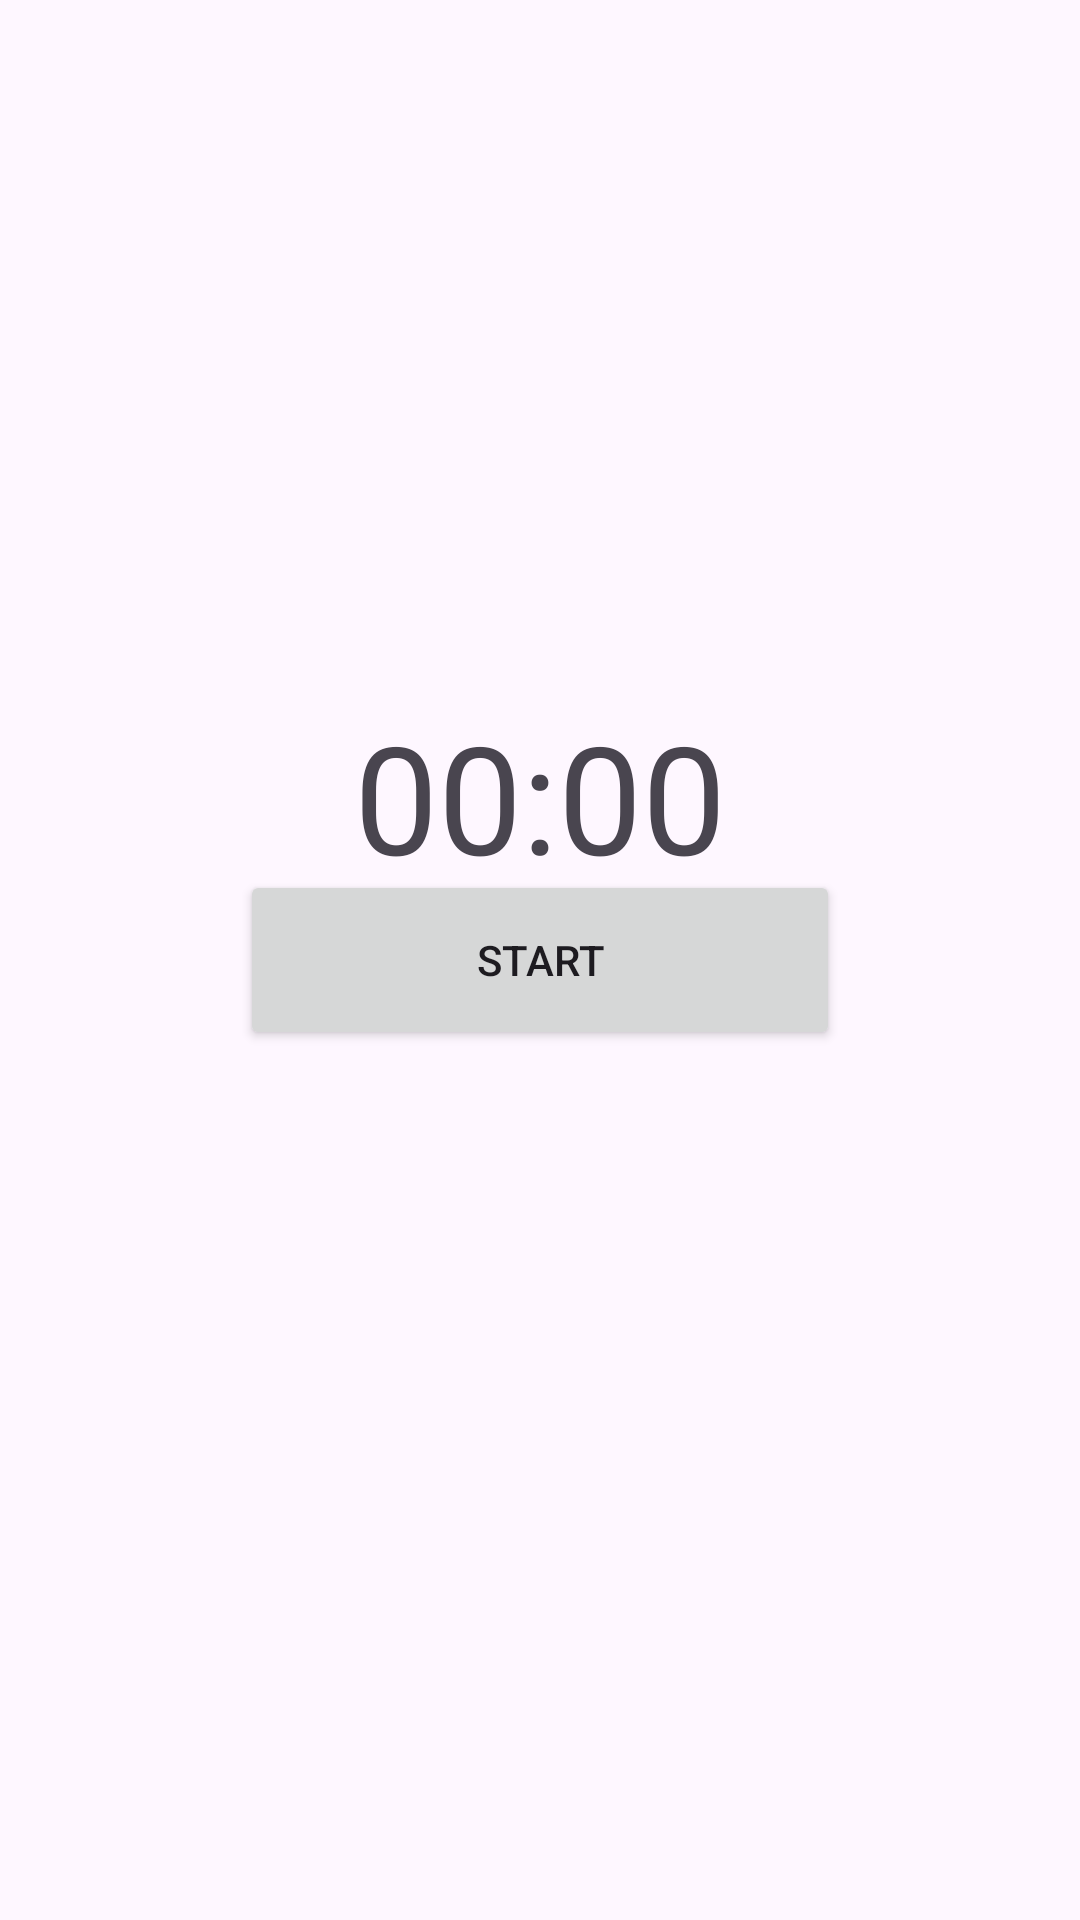

Write the Android layout XML for this screen, with the resource values it uses.
<!-- AndroidManifest.xml: application theme Theme.PotionEmporium -->
<!-- res/layout/activity_main5.xml -->
<?xml version="1.0" encoding="utf-8"?>
<androidx.constraintlayout.widget.ConstraintLayout xmlns:android="http://schemas.android.com/apk/res/android"
    xmlns:app="http://schemas.android.com/apk/res-auto"
    xmlns:tools="http://schemas.android.com/tools"
    android:layout_width="match_parent"
    android:layout_height="match_parent"
    tools:context=".MainActivity5">

    <TextView
        android:id="@+id/TvCD"
        android:layout_width="200dp"
        android:layout_height="60dp"
        android:text="00:00"
        android:textAlignment="center"
        android:textSize="50sp"
        app:layout_constraintBottom_toBottomOf="parent"
        app:layout_constraintEnd_toEndOf="parent"
        app:layout_constraintHorizontal_bias="0.5"
        app:layout_constraintStart_toStartOf="parent"
        app:layout_constraintTop_toTopOf="parent"
        app:layout_constraintVertical_bias="0.4" />

    <Button
        android:id="@+id/StartCD"
        android:layout_width="200dp"
        android:layout_height="60dp"
        android:text="START"
        android:textAlignment="center"
        app:layout_constraintBottom_toBottomOf="parent"
        app:layout_constraintEnd_toEndOf="parent"
        app:layout_constraintHorizontal_bias="0.5"
        app:layout_constraintStart_toStartOf="parent"
        app:layout_constraintTop_toTopOf="parent"
        app:layout_constraintVertical_bias="0.5" />

    <Button
        android:id="@+id/ResetCD"
        android:layout_width="200dp"
        android:layout_height="60dp"
        android:text="RESET"
        android:textAlignment="center"
        android:visibility="invisible"
        app:layout_constraintBottom_toBottomOf="parent"
        app:layout_constraintEnd_toEndOf="parent"
        app:layout_constraintHorizontal_bias="0.5"
        app:layout_constraintStart_toStartOf="parent"
        app:layout_constraintTop_toTopOf="parent"
        app:layout_constraintVertical_bias="0.6"
        tools:visibility="visible" />
</androidx.constraintlayout.widget.ConstraintLayout>
<!-- resources referenced by this layout -->
<resources>
  <style name="Theme.PotionEmporium" parent="Base.Theme.PotionEmporium" />
  <style name="Base.Theme.PotionEmporium" parent="Theme.Material3.DayNight.NoActionBar">
          
          
      </style>
</resources>
